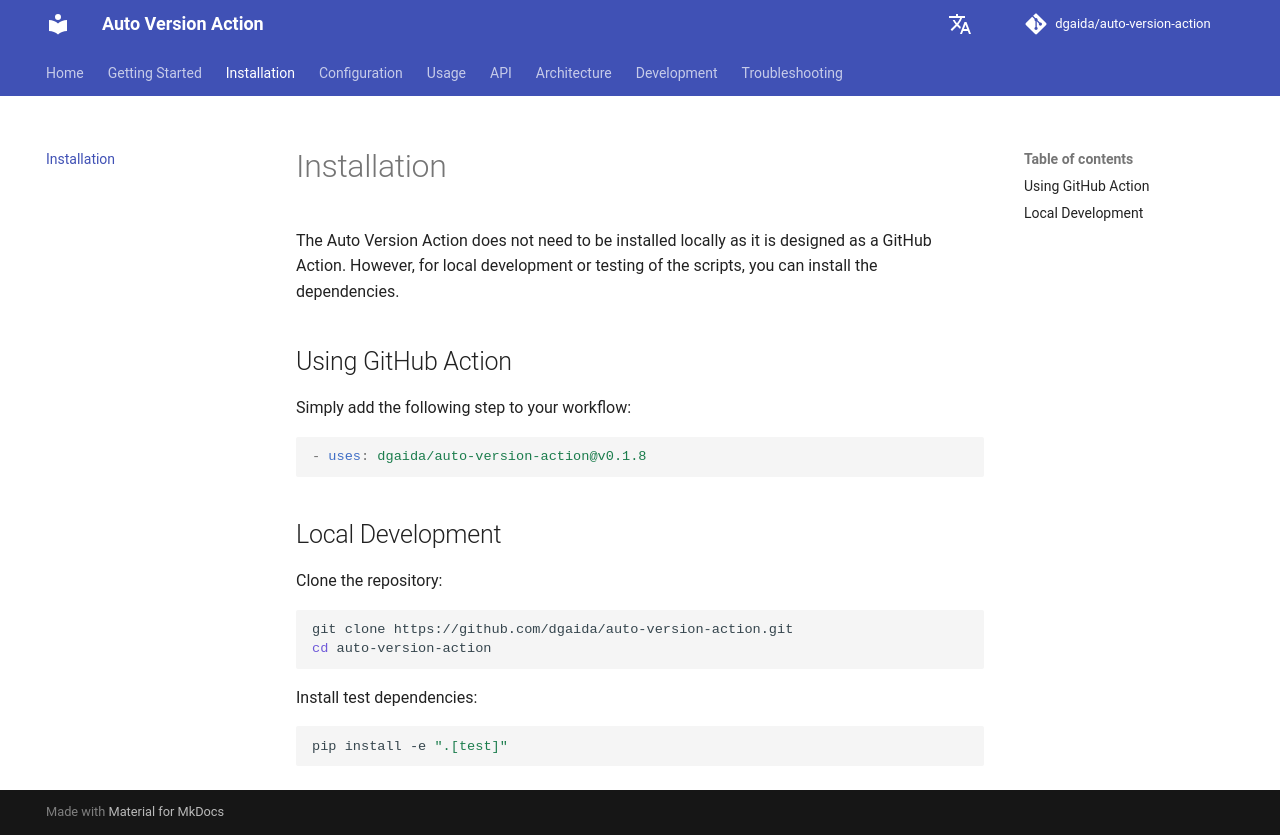

repository: dgaida/auto-version-action · page: dev/en/installation/index.html · generator: mkdocs

# Installation

The Auto Version Action does not need to be installed locally as it is designed as a GitHub Action. However, for local development or testing of the scripts, you can install the dependencies.

## Using GitHub Action

Simply add the following step to your workflow:

```yaml
- uses: dgaida/auto-version-action@v0.1.8
```

## Local Development

Clone the repository:

```bash
git clone https://github.com/dgaida/auto-version-action.git
cd auto-version-action
```

Install test dependencies:

```bash
pip install -e ".[test]"
```
